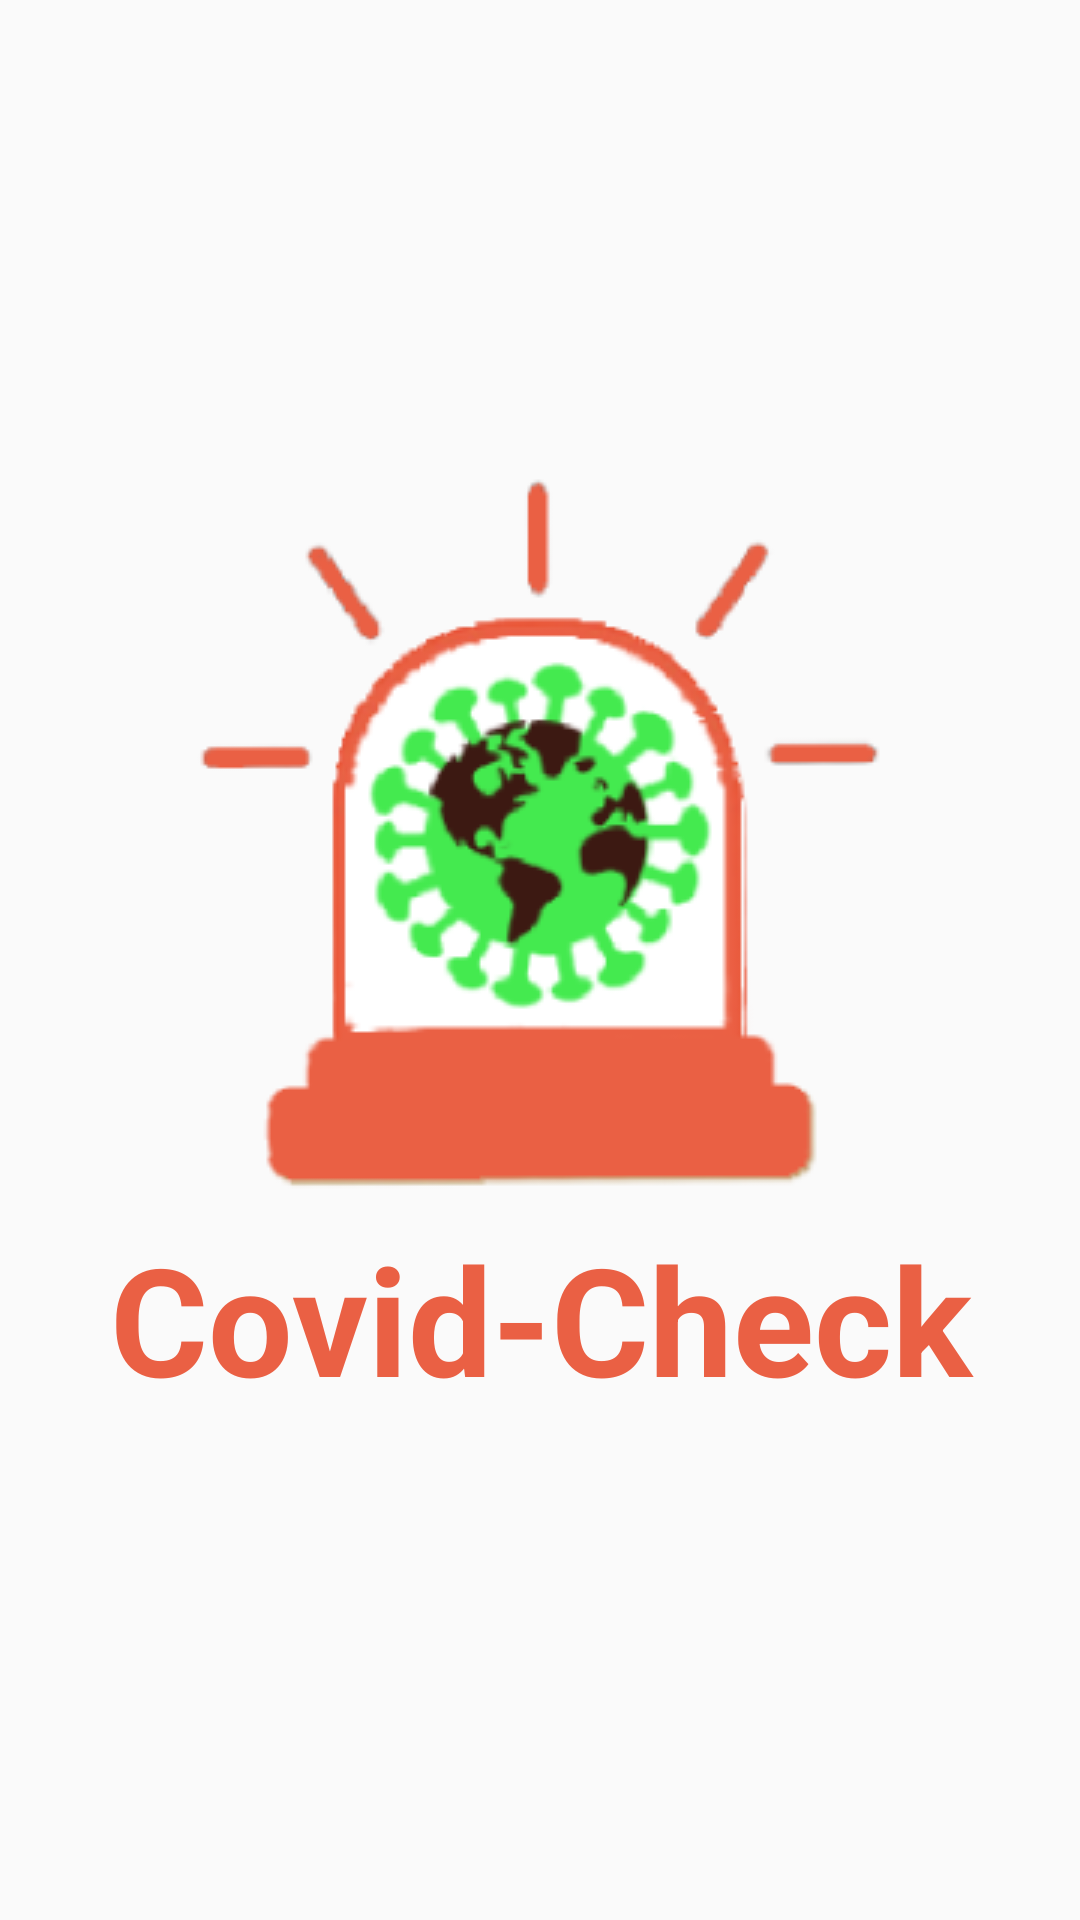

Reconstruct the res/layout file that produces this screen, plus the resources it refers to.
<!-- AndroidManifest.xml: application theme Theme.AppCompat.Light.NoActionBar -->
<!-- res/layout/activity_splash.xml -->
<?xml version="1.0" encoding="utf-8"?>
<LinearLayout xmlns:android="http://schemas.android.com/apk/res/android"
    xmlns:app="http://schemas.android.com/apk/res-auto"
    xmlns:tools="http://schemas.android.com/tools"
    android:layout_width="match_parent"
    android:layout_height="match_parent"
    android:orientation="vertical"
    tools:context=".SplashActivity">
    <TextView
        android:id="@+id/sp_main_image"
        android:layout_width="wrap_content"
        android:layout_height="wrap_content"
        android:layout_gravity="center"
        android:gravity="center"
        android:layout_marginTop="150dp"
        android:background="@drawable/spimage"
        />
    <TextView
        android:layout_width="match_parent"
        android:layout_height="wrap_content"
        android:gravity="center"
        android:text="Covid-Check"
        android:textColor="#ea6044"
        android:textSize="50dp"
        android:textStyle="bold" />

</LinearLayout>
<!-- resources referenced by this layout -->
<resources>
  <!-- drawable spimage: png bitmap (drawable-v24, 26061 bytes) -->
</resources>
